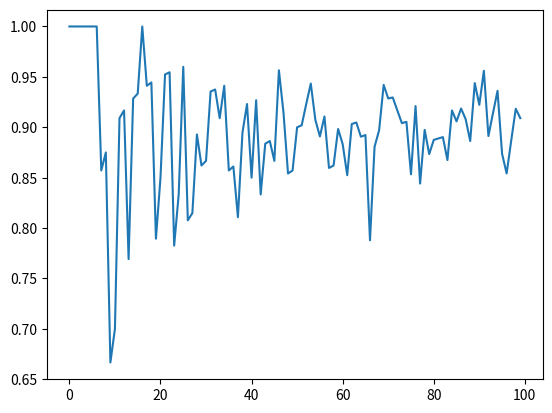

Python code for this plot:
# -*- coding: utf-8 -*-
"""Untitled0.ipynb

Automatically generated by Colaboratory.

Original file is located at
    https://colab.research.google.com/drive/13BJNEOtMe6gNuvFB1yGSRT9QnJws-OjN
"""

import numpy as np
import matplotlib.pyplot as plt
from collections import Counter

#import

#invatam sa simulam ceva
#prima varianta (simulare discreta (nr finit si numarabil de obiecte din care extragem ceva))
obiecte = ["CAP", "PAJURA"]
probs = [1/2, .5]

def prima_mea_pacanea():
  return np.random.choice(obiecte, p=probs)

def PACANEAUAINATORUL(nr_iteratii=100):
  desen = []
  for i in range(nr_iteratii):
    obs = [pacanea2(0.9)  for _ in range(i)]
    nr_cap = Counter(obs)["CAP"] #dictionar cu chei si valori de cate ori apare valoare
    prob = (nr_cap + 1e-10)/(len(obs) + 1e-10)
    desen.append(prob)
  return desen

#a doua varianta
def pacanea2(p):
  x = np.random.uniform()
  if x < p:
    return "CAP"
  else:
    return "PAJURA"

desen = PACANEAUAINATORUL()
plt.plot(desen)

def barbut():
  zar = [1,2,3,4,5,6]
  return np.random.choice(zar)

def barbut2(nr_incercari = 10):
  return np.random.randint(low=1, high=7, size=(nr_incercari, 2))

barbut2()